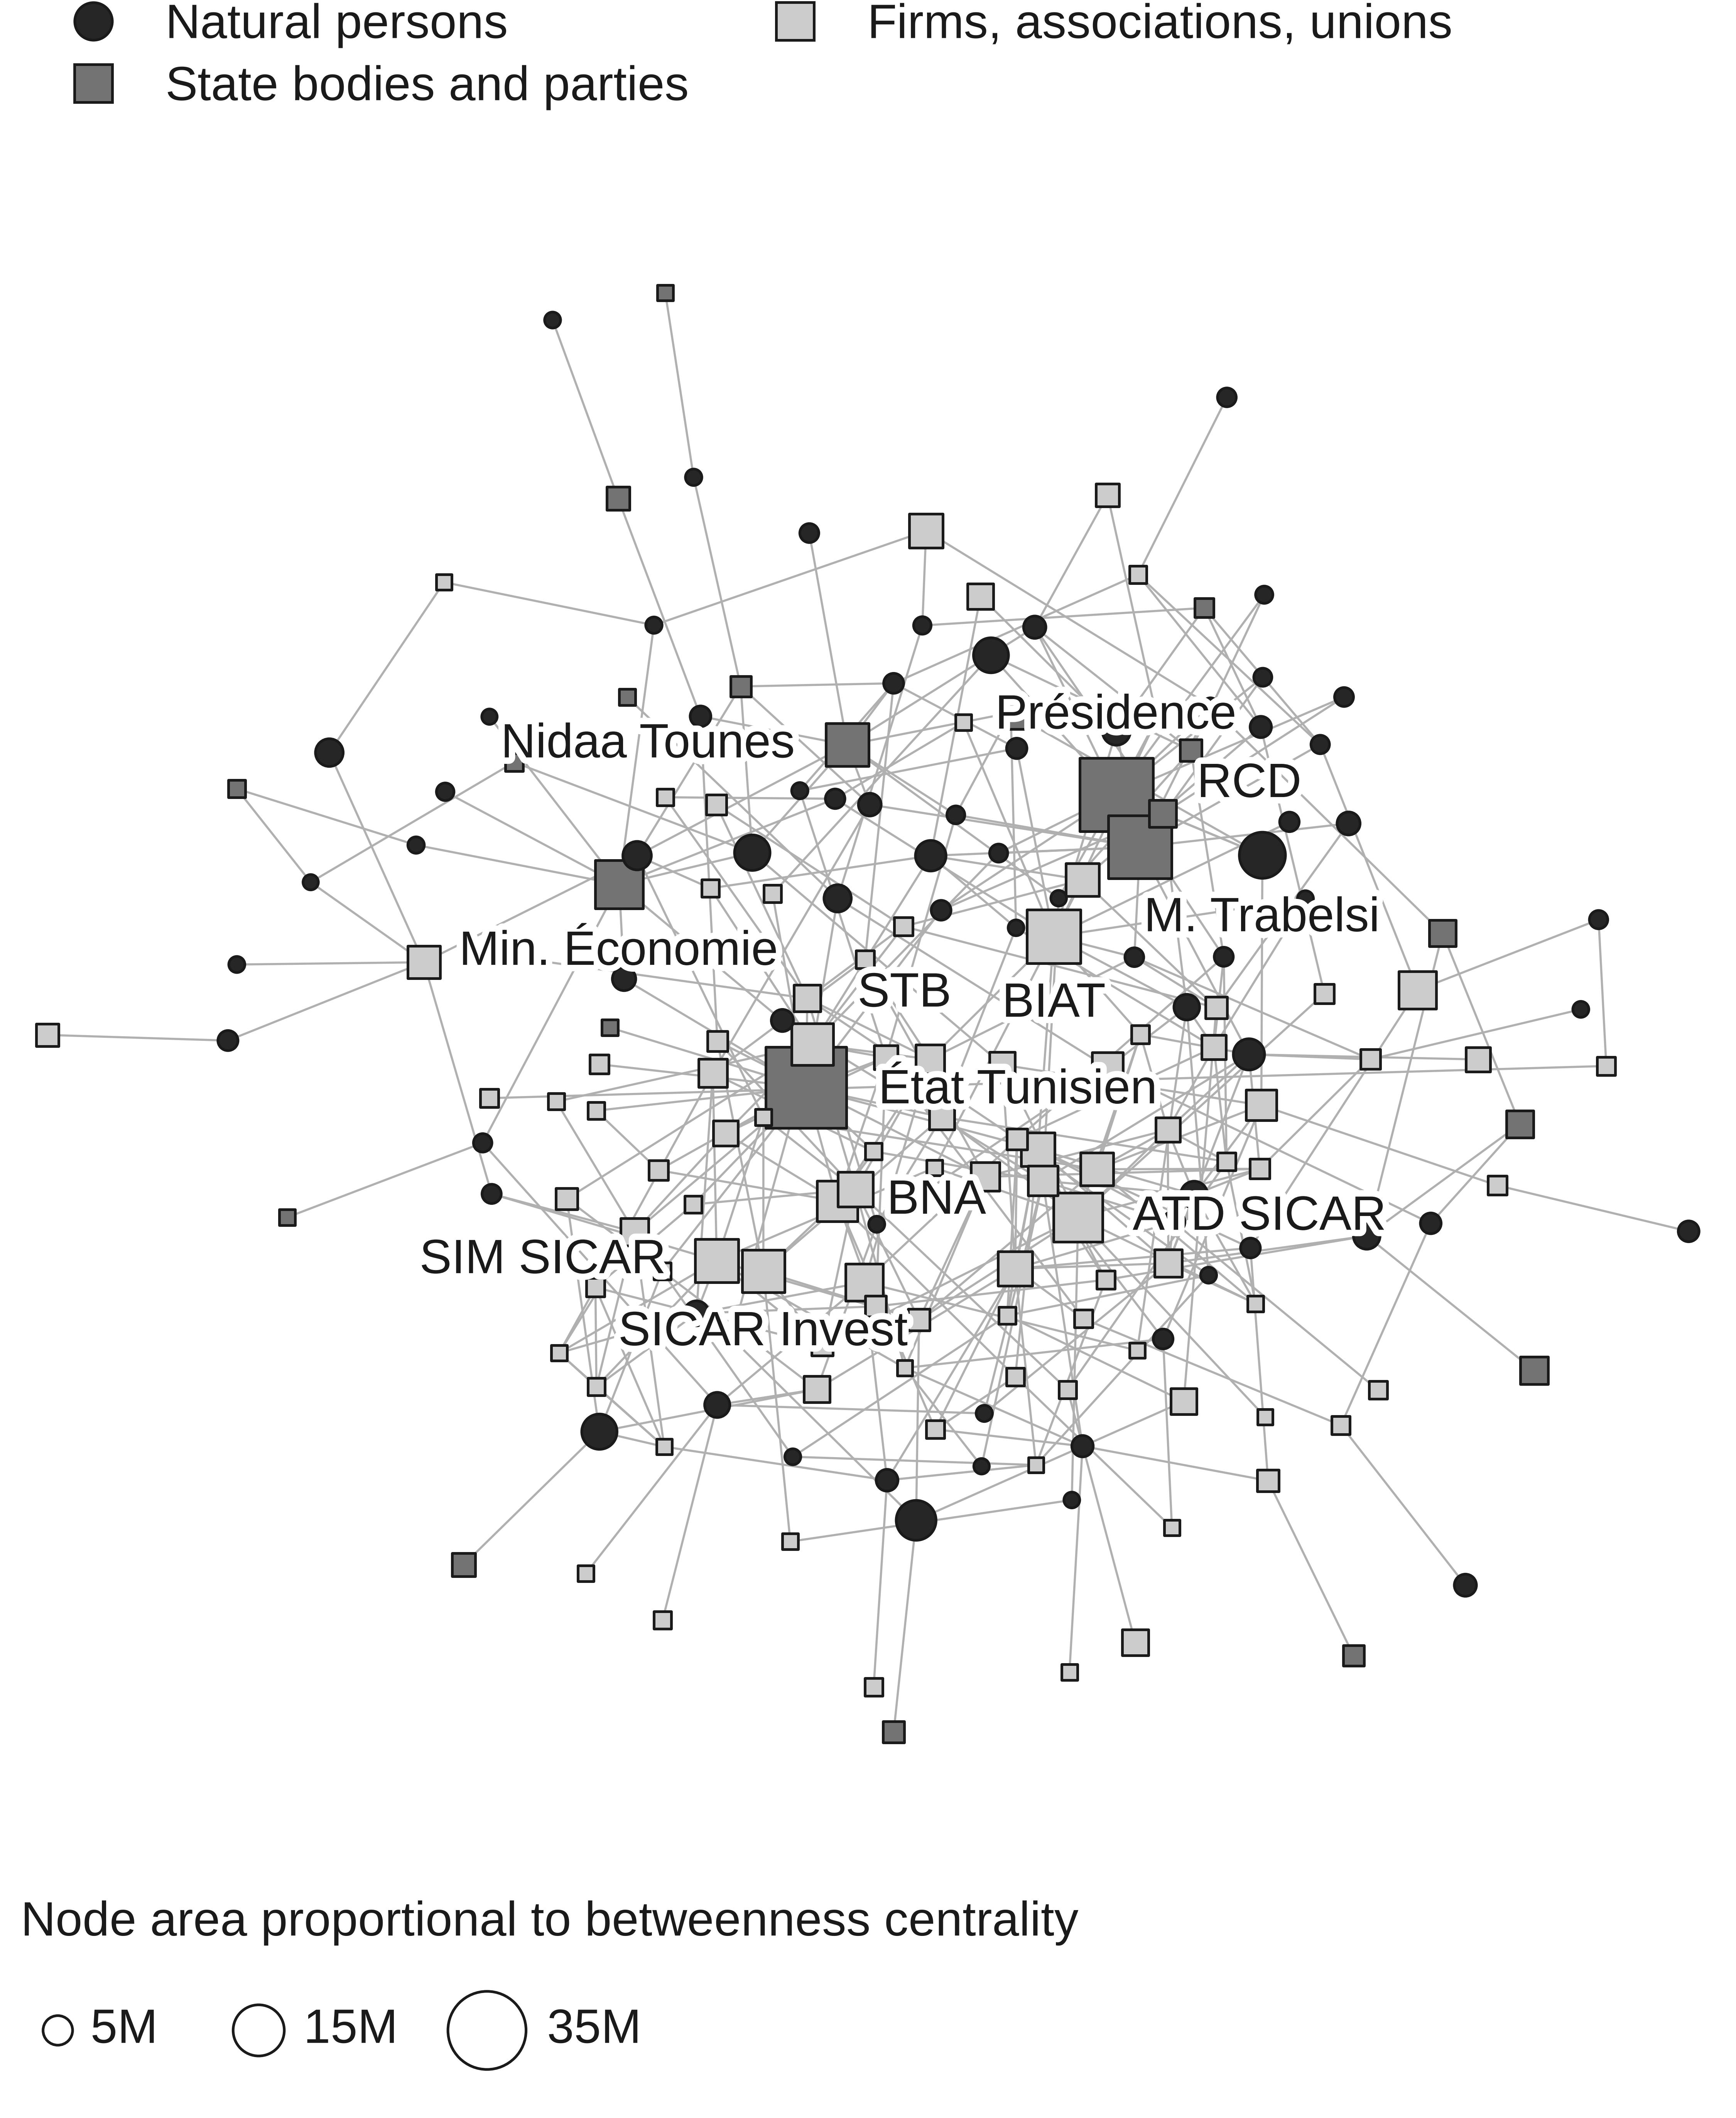

The file beside this chart, header and first rows:
rank, node_id, label, node_class, draw_class, betweenness, coreness, x, y
1, GOV_ETAT_TUNISIEN, ETAT TUNISIEN, state body, state, 37391019, 5, -0.0755, -0.0916
2, ORGE_ee5dc28a91fbc4865ae8, PRÉSIDENCE DE LA RÉPUBLIQUE, state body, state, 30788449, 4, 0.3028, 0.2652
3, PARTYSTR_RCD_S_CENTRAL_COMMITTEE, RCD'S CENTRAL COMMITTEE, party / parliamentary bloc, state, 22876378, 4, 0.3314, 0.2016
4, CO_BANQUE_INTERNATIONALE_ARABE_TUNISIE, BANQUE INTERNATIONALE ARABE DE TUNISIE B…, company, private, 16469442, 5, 0.2263, 0.0925
5, CO_ATD_SICAR, ATD SICAR, company, private, 13888726, 5, 0.2560, -0.2497
6, ORGE_1848d66a2c2d056f8915, MINISTERE DE L'ECONOMIE NATIONALE, state body, state, 13209551, 4, -0.3032, 0.1559
7, PERSON_TRABELSI_MOHAMED, MOHAMED TRABELSI, individual, person, 12186295, 4, 0.4806, 0.1915
8, CO_SIM_SICAR, SIM SICAR, company, private, 10658136, 5, -0.1843, -0.3025
9, PARTY_MOUVEMENT_NIDAA_TOUNES, MOUVEMENT NIDAA TOUNES, party / parliamentary bloc, state, 10532699, 4, -0.0253, 0.3259
10, CO_SICAR_INVEST, SICAR INVEST, company, private, 10340232, 5, -0.1275, -0.3155
11, CO_TUNISIENNE_BANQUE, SOCIETE TUNISIENNE DE BANQUE, company, private, 10010780, 5, -0.0675, -0.0390
12, CO_BANQUE_NATIONALE_AGRICOLE, BANQUE NATIONALE AGRICOLE BNA, company, private, 9356961, 5, -0.0373, -0.2301
13, PERSON_DERBEL_FAYCEL, FAYCEL DERBEL, individual, person, 9103684, 5, 0.0586, -0.6189
14, ORG_CHAMBRE_TUNISO_FRANCAISE_COMMERCE_D_…, CHAMBRE TUNISO-FRANCAISE DE COMMERCE ET …, association / union, private, 8110014, 4, 0.6698, 0.0272
15, CO_UNION_BANCAIRE_POUR_COMMERCE_L_INDUST…, UNION BANCAIRE POUR LE COMMERCE ET L'IND…, association / union, private, 7935674, 5, -0.0045, -0.3288
16, PERSON_SELAMI_MONCEF, MONCEF SELLAMI, individual, person, 7223261, 4, -0.1410, 0.1946
17, PERSON_AMAR_MOHAMED, MOHAMED AMMAR, individual, person, 7134438, 4, -0.3273, -0.5109
18, PERSON_KHALIL_MOHAMED, MOHAMED KHALIL, individual, person, 7015181, 4, 0.1499, 0.4352
19, CO_STB_SICAR, STB SICAR, company, private, 6980257, 5, -0.0153, -0.2156
20, CO_AMEN_BANK, AMEN BANK, company, private, 6762708, 5, 0.1793, -0.3123
21, ORGE_13d479402329385a5642, ASSOCIATIONS, PARTIS, SYNDICATS ET SYNDI…, association / union, private, 6505386, 3, 0.0708, 0.5868
22, CO_ENNAKL_AUTOMOBILES, ENNAKL AUTOMOBILES SA, company, private, 6402687, 5, 0.2072, -0.1669
23, CO_INTERNATIONAL_SICAR, INTERNATIONAL SICAR, company, private, 6252008, 5, 0.2615, 0.1616
24, PARTYSTR_NIDAA_TOUNES_PARTYS_EXTENDED_CO…, NIDAA TOUNES PARTYS EXTENDED COMMITTEE, party / parliamentary bloc, state, 6247318, 4, 0.1740, 0.3651
25, CO_SICAR_AMEN, SICAR AMEN, company, private, 6146509, 5, 0.2791, -0.1911
26, CO_M, SOCIETE M, company, private, 6030139, 4, -0.5413, 0.0611
27, PERSON_BENAYED_ABDELWAHEB, ABDELWAHEB BEN-AYED, individual, person, 5596207, 5, 0.4642, -0.0512
28, ORG_GROUPE_DIMPULSION_ECONOMIQUE_POUR_PA…, GROUPE DIMPULSION ECONOMIQUE POUR LE PAR…, association / union, private, 5461474, 4, 0.2921, -0.0675
29, PERSON_HAMROUNI_ABDELKADER, ABDELKADER HAMROUNI, individual, person, 5356153, 4, 0.0764, 0.1909
30, CO_PROMOTION_IMMOBILIERE, SOCIETE DE PROMOTION IMMOBILIERE, company, private, 5329345, 4, 0.4793, -0.1131
31, CO_MAGASIN_GENERAL, MAGASIN GENERAL, company, private, 5042488, 5, 0.2130, -0.2052
32, CO_SIDCO_SICAR, SIDCO SICAR, company, private, 4717684, 5, 0.0757, -0.0570
33, CO_ATTIJARI_SICAR, ATTIJARI SICAR, company, private, 4705967, 5, 0.1430, -0.2003
34, PERSON_SAIDANE_MOHAMED, MOHAMED SAIDANE, individual, person, 4649921, 4, -0.2813, 0.1910
35, CO_SODIS_SICAR, SODIS SICAR, company, private, 4635684, 5, -0.1891, -0.0739
36, PERSON_DJILANI_HEDI, HEDI DJILANI, individual, person, 4463447, 5, 0.3026, 0.3426
37, PERSON_KAMOUN_MOHAMED, MOHAMED KAMMOUN, individual, person, 4394356, 4, -0.6564, 0.3166
38, CO_BH_BANK, BH BANK, company, private, 4371004, 5, -0.2845, -0.2677
39, ORGE_152c481d80f4ea7bfc66, PRESIDENCE DU GOUVERNEMENT, state body, state, 4337654, 4, 0.8119, -0.4364
40, CO_POULINA_GROUP_HOLDING, POULINA GROUP HOLDING, company, private, 4285455, 5, 0.3660, -0.3057
41, PERSON_ELOUMI_HICHEM, HICHEM ELLOUMI, individual, person, 4268659, 7, -0.0370, 0.1389
42, PERSON_BOURICHA_KHALED, KHALED BOURICHA, individual, person, 4162939, 5, 0.3974, -0.2221
43, PARTY_MOUVEMENT_ENNAHDHA, MOUVEMENT ENNAHDHA, party / parliamentary bloc, state, 4149294, 4, 0.7944, -0.1361
44, GOV_CHAHED_GOVERNMENT, CHAHED GOVERNMENT, state body, state, 4128482, 4, 0.3591, 0.2421
45, CO_BANQUE_TUNISO_KOWEITIENNE, BANQUE TUNISO KOWEITIENNE BTK, company, private, 4064847, 4, -0.0740, 0.0171
46, PERSON_MAHJOUB_MOHAMED, MOHAMED MAHJOUB, individual, person, 4055713, 4, 0.6077, -0.2723
47, PARTYSTR_ENNAHDAS_SHURA_COUNCIL, ENNAHDAS SHURA COUNCIL, party / parliamentary bloc, state, 4013703, 4, 0.7001, 0.0965
48, CO_STEG_ENERGIES_RENOUVELABLES_STEG, STEG ENERGIES RENOUVELABLES STEG ER, company, private, 3896764, 4, -0.0623, -0.4592
49, ORG_TUNISIAN_AUTOMOTIVE_ASSOCIATION, TUNISIAN AUTOMOTIVE ASSOCIATION, association / union, private, 3878089, 4, 0.3258, -0.7679
50, CO_HANNIBAL_LEASE, HANNIBAL LEASE, company, private, 3800910, 4, 0.1371, 0.5069
51, PERSON_ABDELKEFI_FADHEL, FADHEL ABDELKEFI, individual, person, 3772907, 5, 0.3884, 0.0064
52, CO_TUNINVEST_SICAR, TUNINVEST SICAR, company, private, 3753838, 5, 0.3847, -0.4740
53, CO_TAWASOL_GROUP_HOLDING, TAWASOL GROUP HOLDING TGH, company, private, 3689208, 4, 0.1636, -0.0638
54, PERSON_BENAYED_ABDESALEM, ABDESSALEM BEN-AYED, individual, person, 3618070, 4, -0.1837, -0.4783
55, PERSON_RIAHI_MOHAMED, MOHAMED RIAHI, individual, person, 3574454, 5, -0.2091, -0.3667
56, CO_CARTHAGE_CEMENT, CARTHAGE CEMENT, company, private, 3542404, 4, 0.0901, -0.1276
57, CO_TUNISIENNE_ACTIVITES_PETROLIERES_ETAP, ENTREPRISE TUNISIENNE DES ACTIVITES PETR…, company, private, 3501909, 5, -0.1734, -0.1473
58, ORGE_0389a7f4dfdae8a6cf88, Objectifs, company, private, 3399119, 3, 0.7436, -0.0573
59, CO_NUTRIMIX, NUTRIMIX, company, private, 3392148, 5, 0.3653, -0.1430
60, CO_BANQUE_TUNISIE, BANQUE DE TUNISIE BT, company, private, 3376256, 5, 0.4215, -0.0425
... 131 more rows
